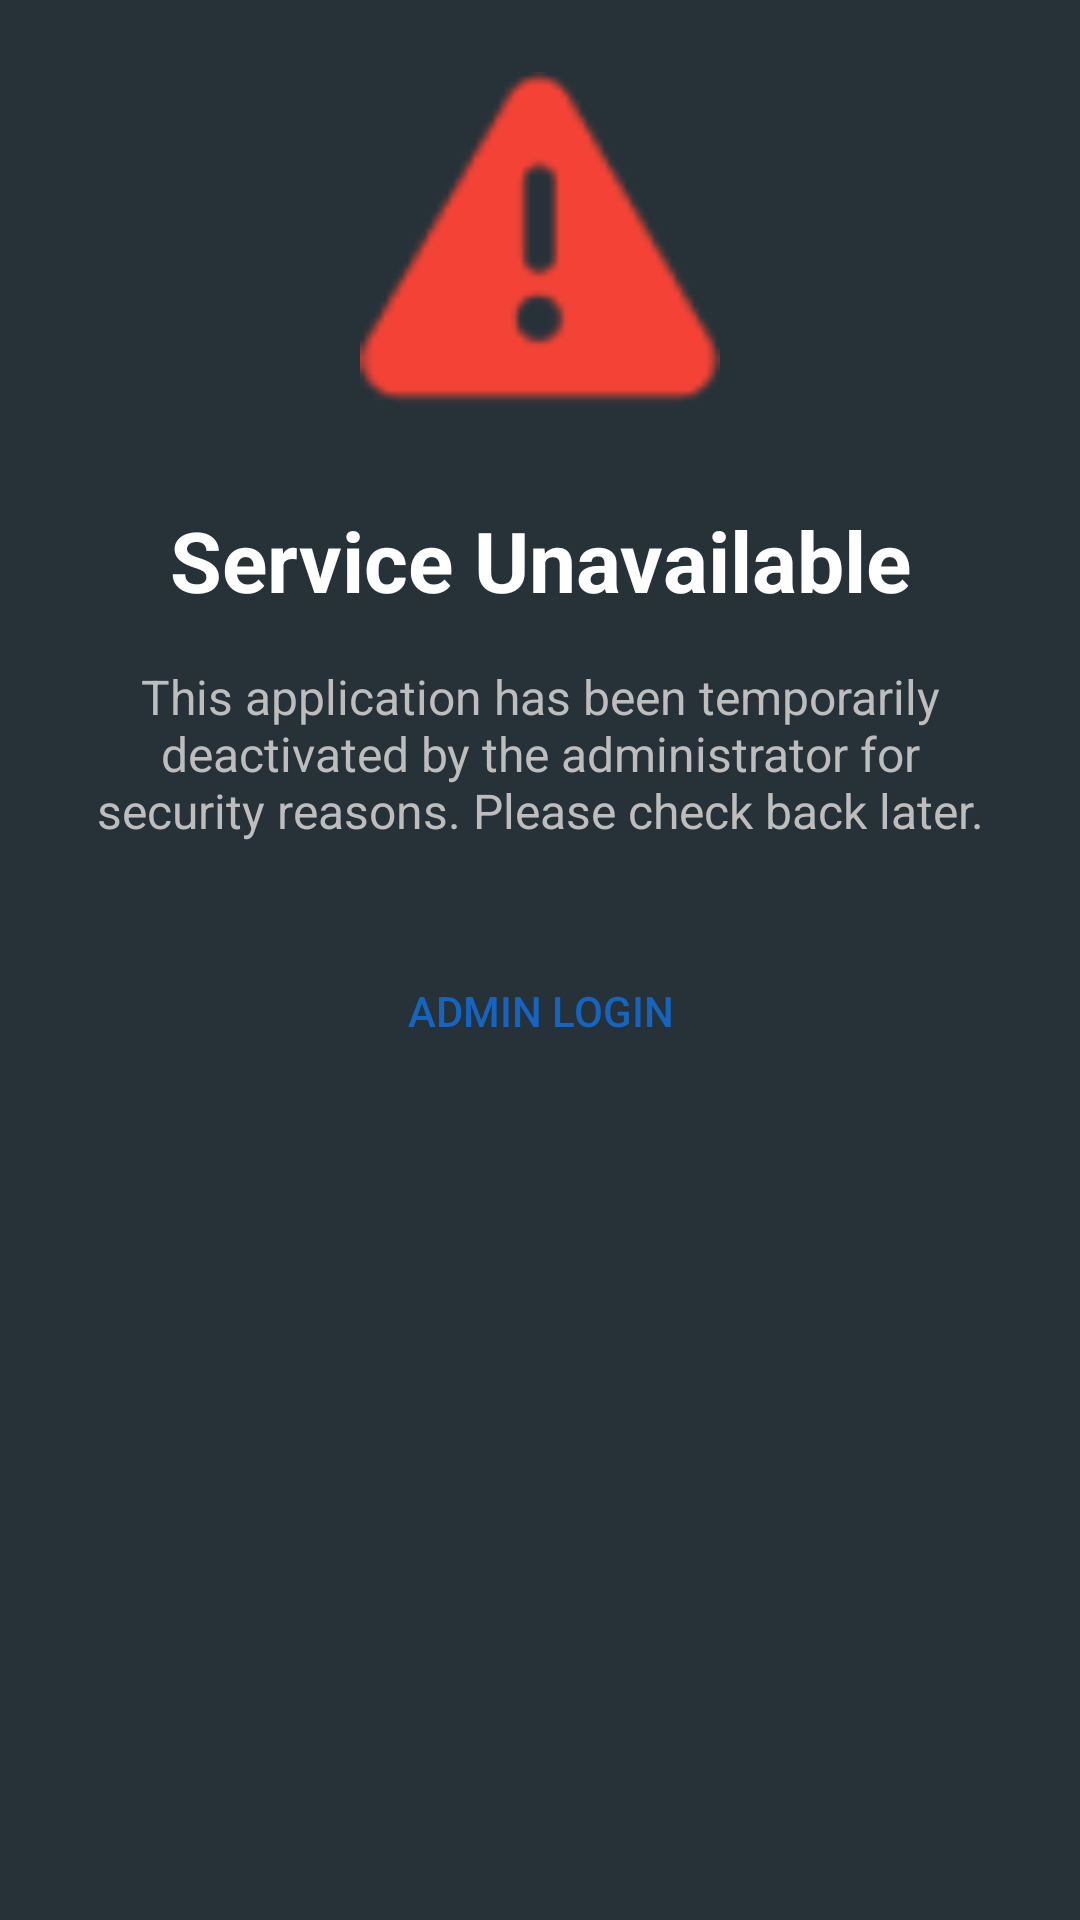

Reconstruct the res/layout file that produces this screen, plus the resources it refers to.
<!-- AndroidManifest.xml: application theme Theme.Group3MA -->
<!-- res/layout/activity_app_disabled.xml -->
<?xml version="1.0" encoding="utf-8"?>
<androidx.constraintlayout.widget.ConstraintLayout xmlns:android="http://schemas.android.com/apk/res/android"
    xmlns:app="http://schemas.android.com/apk/res-auto"
    android:layout_width="match_parent"
    android:layout_height="match_parent"
    android:background="@color/app_background"
    android:padding="24dp">

    <ImageView
        android:id="@+id/ivDisabledIcon"
        android:layout_width="120dp"
        android:layout_height="120dp"
        android:src="@android:drawable/ic_dialog_alert"
        app:layout_constraintBottom_toTopOf="@+id/tvDisabledTitle"
        app:layout_constraintEnd_toEndOf="parent"
        app:layout_constraintStart_toStartOf="parent"
        app:layout_constraintTop_toTopOf="parent"
        app:layout_constraintVertical_chainStyle="packed"
        app:tint="@color/status_error" />

    <TextView
        android:id="@+id/tvDisabledTitle"
        android:layout_width="wrap_content"
        android:layout_height="wrap_content"
        android:layout_marginTop="24dp"
        android:text="Service Unavailable"
        android:textColor="@color/text_light"
        android:textSize="28sp"
        android:textStyle="bold"
        app:layout_constraintBottom_toTopOf="@+id/tvDisabledMessage"
        app:layout_constraintEnd_toEndOf="parent"
        app:layout_constraintStart_toStartOf="parent"
        app:layout_constraintTop_toBottomOf="@+id/ivDisabledIcon" />

    <TextView
        android:id="@+id/tvDisabledMessage"
        android:layout_width="0dp"
        android:layout_height="wrap_content"
        android:layout_marginTop="16dp"
        android:gravity="center"
        android:text="This application has been temporarily deactivated by the administrator for security reasons. Please check back later."
        android:textColor="@color/text_secondary"
        android:textSize="16sp"
        app:layout_constraintEnd_toEndOf="parent"
        app:layout_constraintStart_toStartOf="parent"
        app:layout_constraintTop_toBottomOf="@+id/tvDisabledTitle" />

    <Button
        android:id="@+id/btnAdminLoginDisabled"
        android:layout_width="wrap_content"
        android:layout_height="wrap_content"
        android:layout_marginTop="32dp"
        android:text="Admin Login"
        android:textColor="@color/primaryDarkBlue"
        android:background="?android:attr/selectableItemBackground"
        app:layout_constraintEnd_toEndOf="parent"
        app:layout_constraintStart_toStartOf="parent"
        app:layout_constraintTop_toBottomOf="@+id/tvDisabledMessage" />

</androidx.constraintlayout.widget.ConstraintLayout>
<!-- resources referenced by this layout -->
<resources>
  <color name="app_background">#263238</color>
  <color name="primaryDarkBlue">#1565C0</color>
  <color name="status_error">#F44336</color>
  <color name="text_light">#FFFFFF</color>
  <color name="text_secondary">#BDBDBD</color>
  <style name="Theme.Group3MA" parent="Theme.MaterialComponents.DayNight.DarkActionBar">
          
          <item name="colorPrimary">@color/primaryBlue</item>
          <item name="colorPrimaryVariant">@color/primaryDarkBlue</item>
          <item name="colorOnPrimary">@color/white</item>
          
          <item name="colorSecondary">@color/accentAmber</item>
          <item name="colorSecondaryVariant">@color/accentAmber</item>
          <item name="colorOnSecondary">@color/black</item>
          
          <item name="android:statusBarColor">?attr/colorPrimaryVariant</item>
          
      </style>
  <color name="primaryBlue">#1E88E5</color>
  <color name="white">#FFFFFFFF</color>
  <color name="accentAmber">#FFC107</color>
  <color name="black">#FF000000</color>
</resources>
